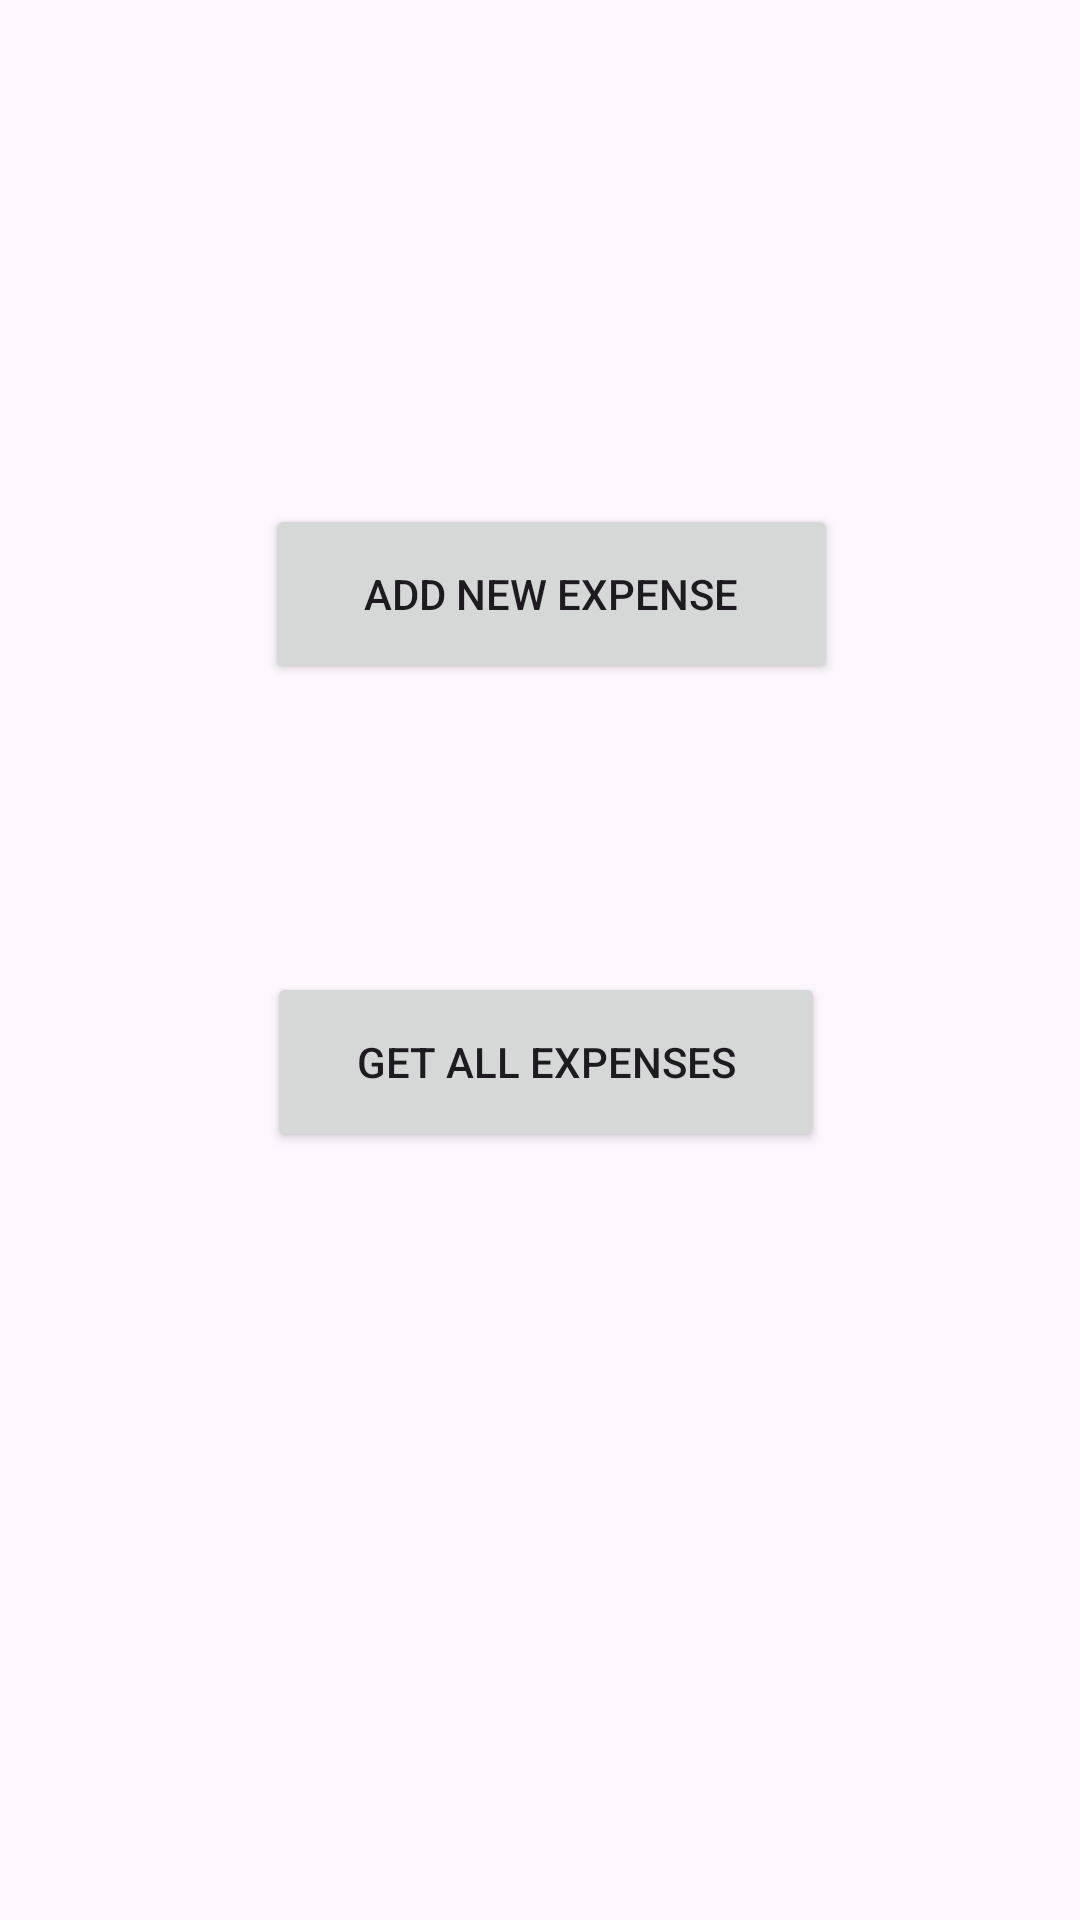

The Android layout XML behind this screen, and the referenced resources:
<!-- AndroidManifest.xml: application theme Theme.TowTables -->
<!-- res/layout/activity_main.xml -->
<?xml version="1.0" encoding="utf-8"?>
<androidx.constraintlayout.widget.ConstraintLayout xmlns:android="http://schemas.android.com/apk/res/android"
    xmlns:app="http://schemas.android.com/apk/res-auto"
    xmlns:tools="http://schemas.android.com/tools"
    android:id="@+id/main"
    android:layout_width="match_parent"
    android:layout_height="match_parent"
    tools:context=".MainActivity">

    <Button
        android:id="@+id/addBtn"
        android:layout_width="191dp"
        android:layout_height="60dp"
        android:layout_marginTop="168dp"
        android:text="Add new expense"
        app:layout_constraintEnd_toEndOf="parent"
        app:layout_constraintHorizontal_bias="0.522"
        app:layout_constraintStart_toStartOf="parent"
        app:layout_constraintTop_toTopOf="parent" />

    <Button
        android:id="@+id/getBtn"
        android:layout_width="186dp"
        android:layout_height="60dp"
        android:layout_marginTop="96dp"
        android:text="get all expenses"
        app:layout_constraintEnd_toEndOf="parent"
        app:layout_constraintHorizontal_bias="0.511"
        app:layout_constraintStart_toStartOf="parent"
        app:layout_constraintTop_toBottomOf="@+id/addBtn" />
</androidx.constraintlayout.widget.ConstraintLayout>
<!-- resources referenced by this layout -->
<resources>
  <style name="Theme.TowTables" parent="Base.Theme.TowTables" />
  <style name="Base.Theme.TowTables" parent="Theme.Material3.DayNight.NoActionBar">
          
          
      </style>
</resources>
